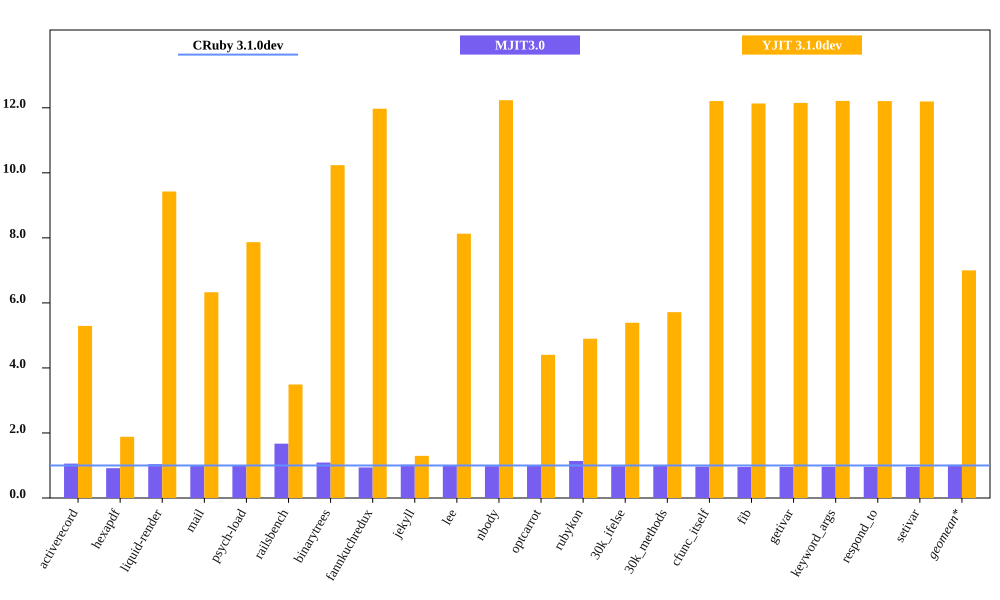

Values plotted in this chart, from the file beside it:
bench, CRuby 3.1.0dev mem (MiB), MJIT3.0 mem (MiB), YJIT 3.1.0dev mem (MiB), Inline Code, Outlined Code, YJIT Mem overhead
activerecord, 61.26, 64.81, 324.2, 1, 1
hexapdf, 360.2, 330.3, 678.2, 2, 1
liquid-render, 30.71, 31.95, 289.4, 1, 1
mail, 48.53, 48.71, 307.1, 1, 1
psych-load, 37.51, 37.55, 295.1, 1, 1
railsbench, 108.9, 181.9, 380.1, 3, 2
binarytrees, 27.88, 30.41, 285.4, 1, 1
fannkuchredux, 23.38, 21.98, 279.9, 1, 1
jekyll, 871.2, 890.9, 1129, 2, 2
lee, 36.13, 35.7, 293.7, 1, 1
nbody, 22.87, 22.41, 279.7, 1, 1
optcarrot, 76.17, 76.13, 335.4, 1, 1
rubykon, 66.06, 75.21, 323.5, 1, 1
30k_ifelse, 65.06, 63.77, 350.6, 6, 5
30k_methods, 55.71, 55.93, 318.4, 3, 2
cfunc_itself, 22.91, 22.16, 279.7, 1, 1
fib, 23.05, 22.02, 279.6, 1, 1
getivar, 23.04, 22.03, 279.9, 1, 1
keyword_args, 22.91, 22.04, 279.8, 1, 1
respond_to, 22.9, 22.07, 279.6, 1, 1
setivar, 22.94, 21.98, 279.8, 1, 1
